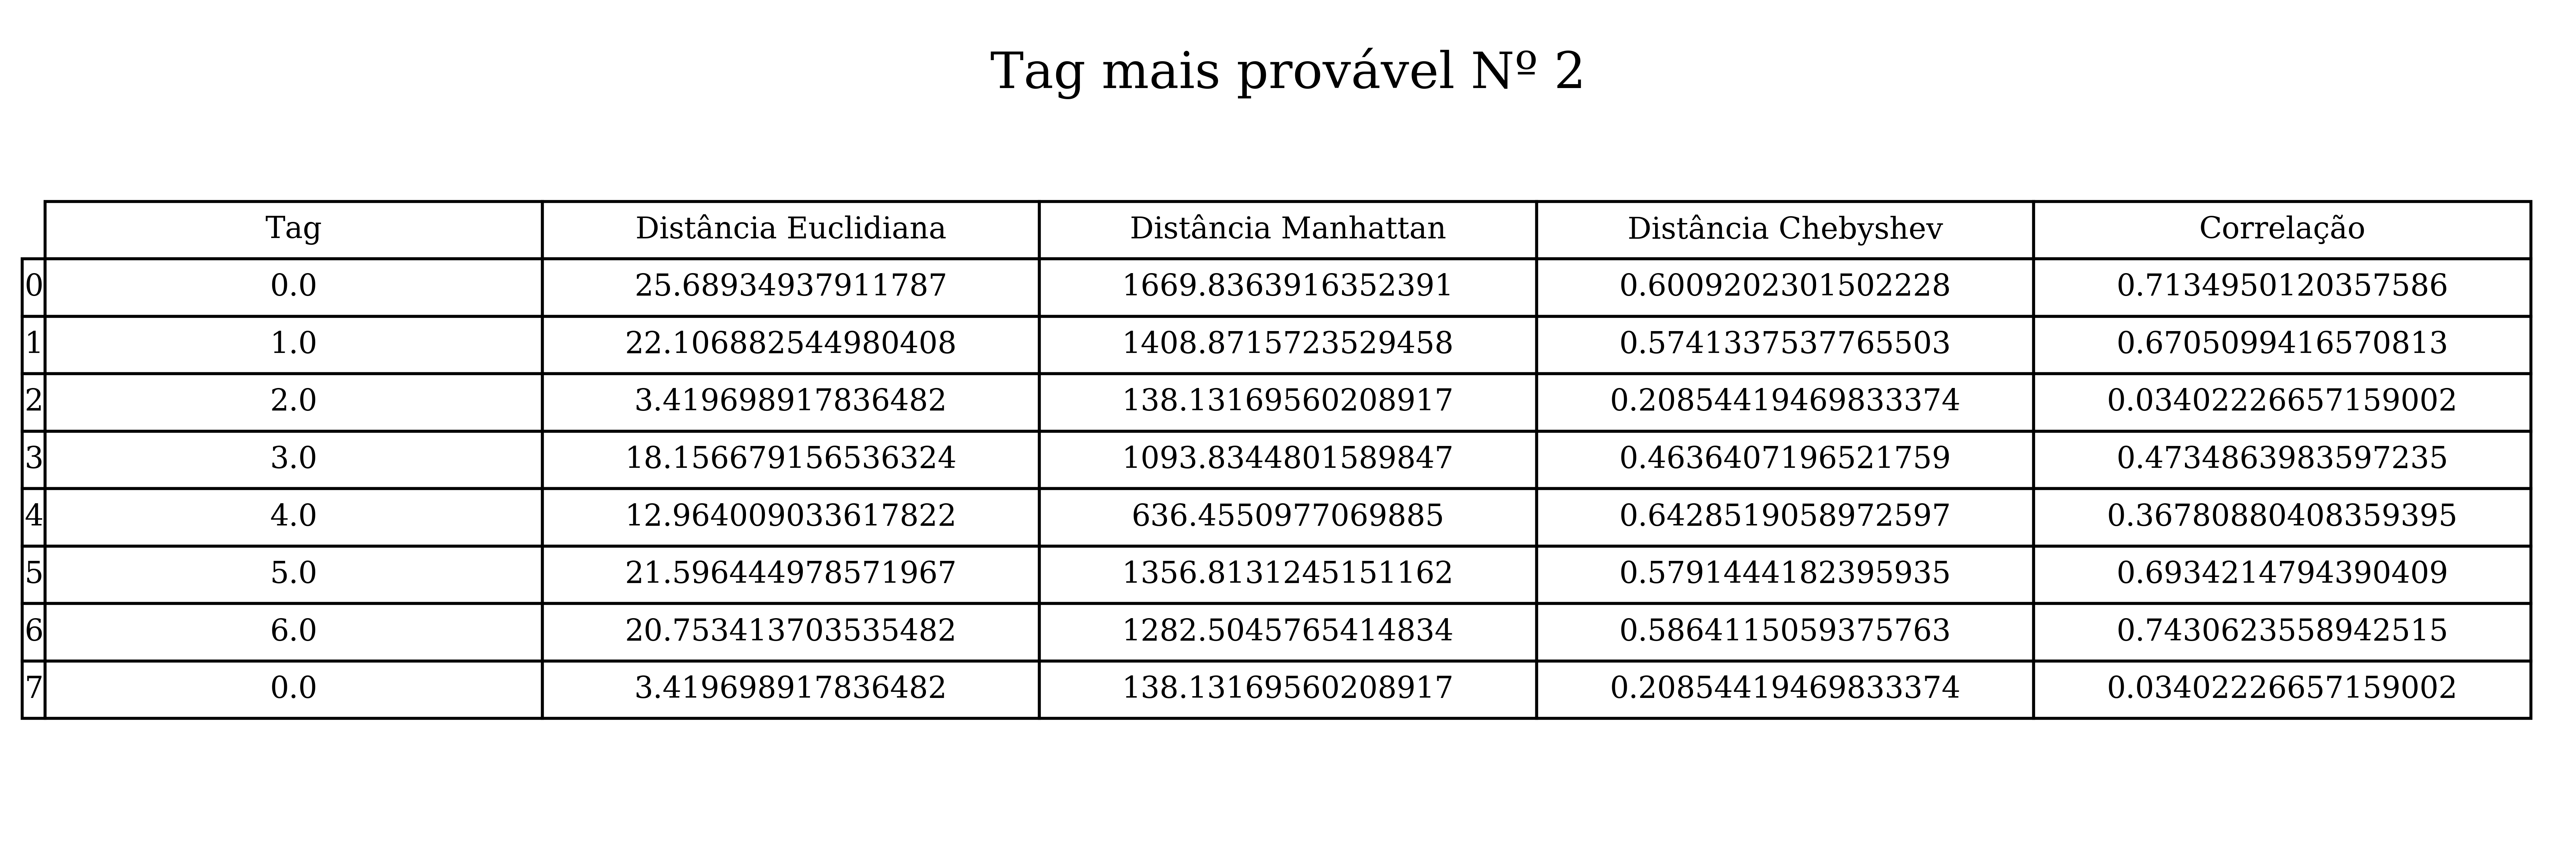

Source data for this figure (header and first rows):
Tag, Distância Euclidiana, Distância Manhattan, Distância Chebyshev, Correlação
0.0, 25.69, 1670, 0.6009, 0.7135
1.0, 22.11, 1409, 0.5741, 0.6705
2.0, 3.42, 138.1, 0.2085, 0.03402
3.0, 18.16, 1094, 0.4636, 0.4735
4.0, 12.96, 636.5, 0.6429, 0.3678
5.0, 21.6, 1357, 0.5791, 0.6934
6.0, 20.75, 1283, 0.5864, 0.7431
0.0, 3.42, 138.1, 0.2085, 0.03402
